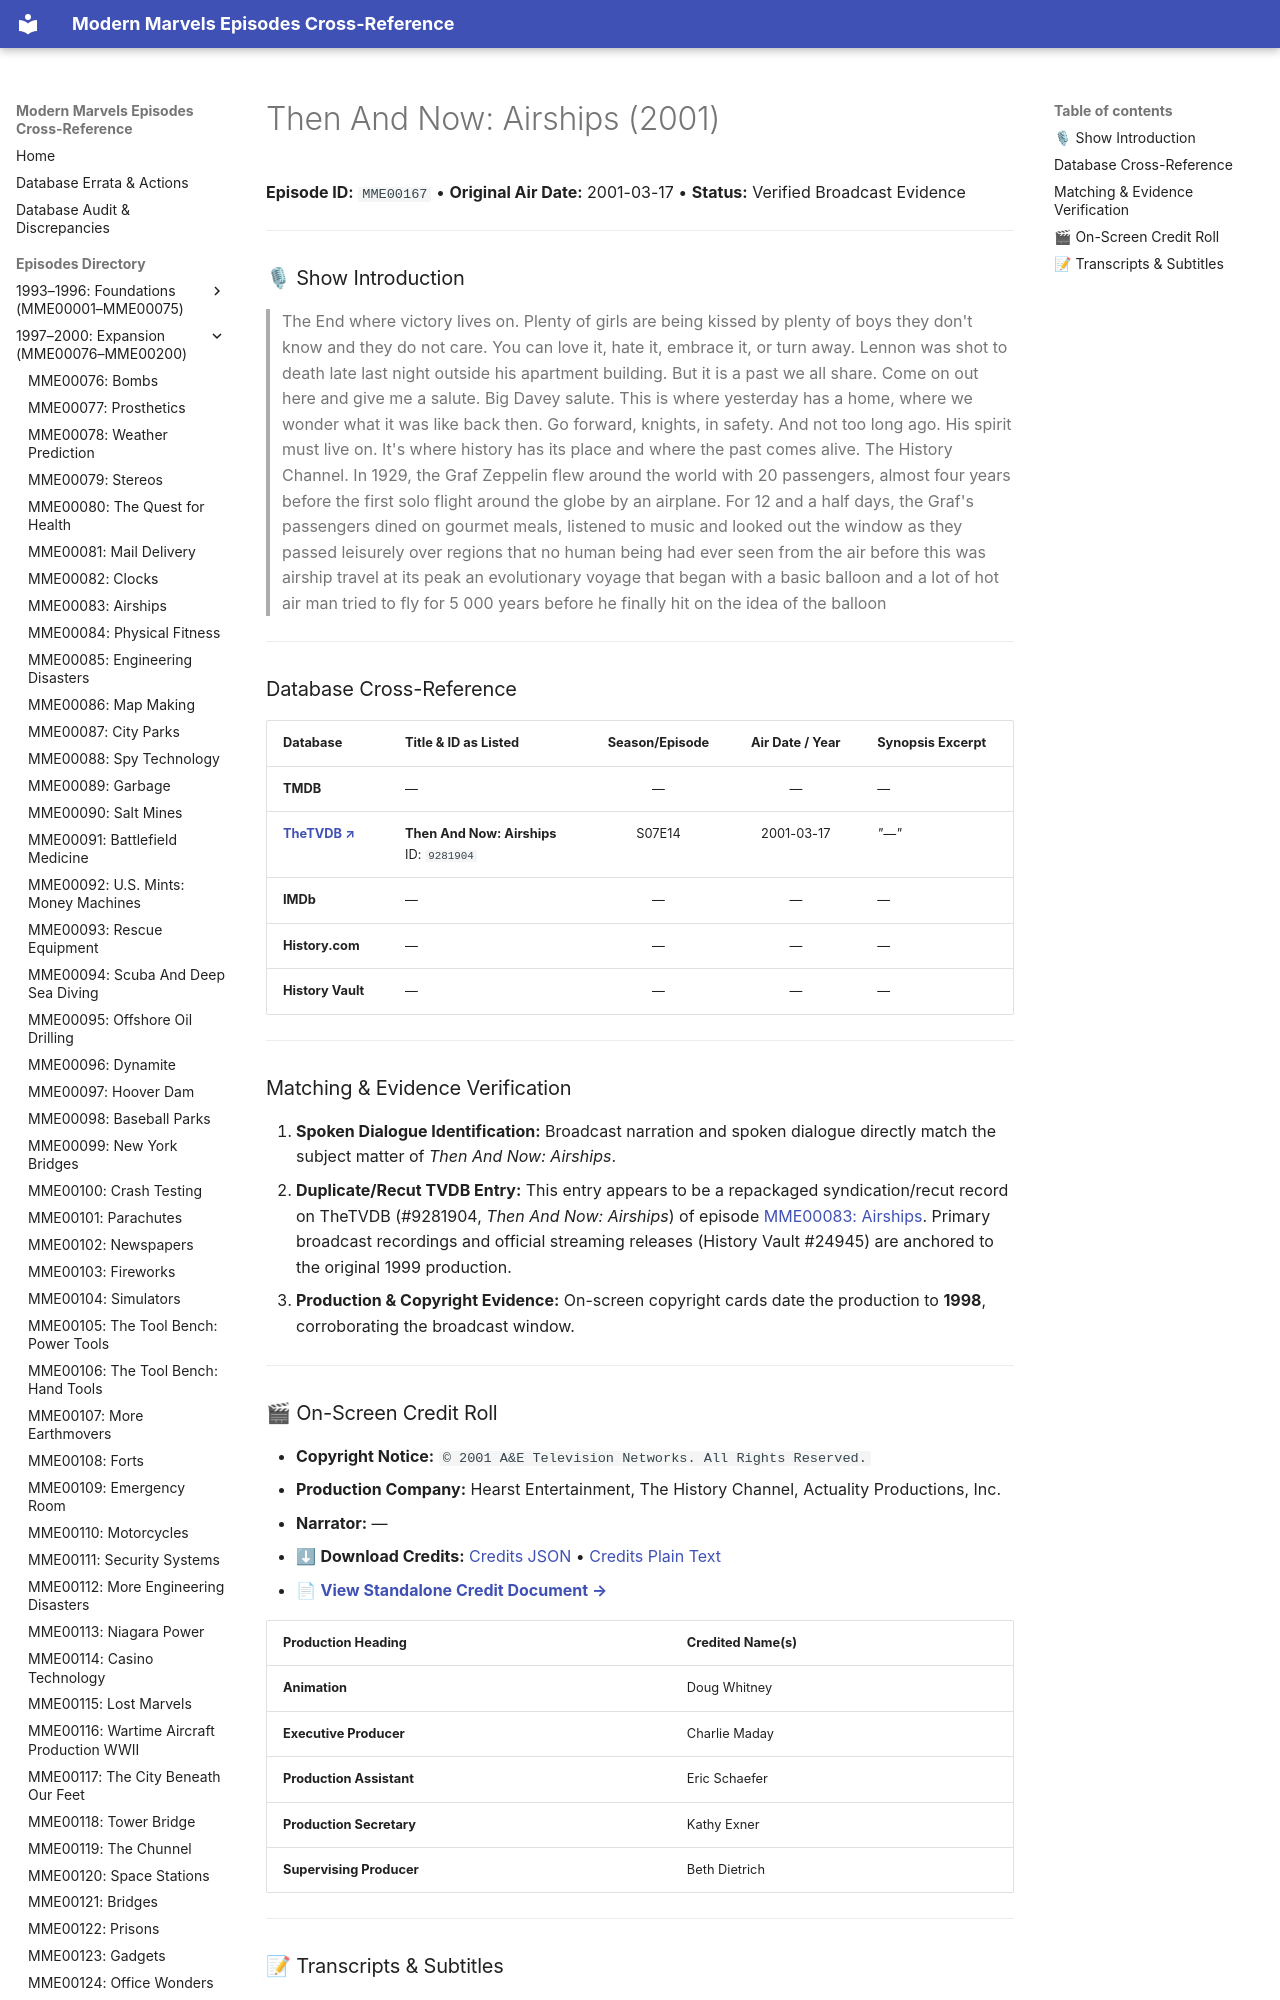

repository: ModernMarvelsFan/ModernMarvels · page: episodes/MME00167/index.html · generator: mkdocs

# Then And Now: Airships (2001)

**Episode ID:** `MME00167` • **Original Air Date:** 2001-03-17 • **Status:** Verified Broadcast Evidence

---

### 🎙 Show Introduction

> The End where victory lives on. Plenty of girls are being kissed by plenty of boys they don't know and they do not care. You can love it, hate it, embrace it, or turn away. Lennon was shot to death late last night outside his apartment building. But it is a past we all share. Come on out here and give me a salute. Big Davey salute. This is where yesterday has a home, where we wonder what it was like back then. Go forward, knights, in safety. And not too long ago. His spirit must live on. It's where history has its place and where the past comes alive. The History Channel. In 1929, the Graf Zeppelin flew around the world with 20 passengers, almost four years before the first solo flight around the globe by an airplane. For 12 and a half days, the Graf's passengers dined on gourmet meals, listened to music and looked out the window as they passed leisurely over regions that no human being had ever seen from the air before this was airship travel at its peak an evolutionary voyage that began with a basic balloon and a lot of hot air man tried to fly for 5 000 years before he finally hit on the idea of the balloon

---
